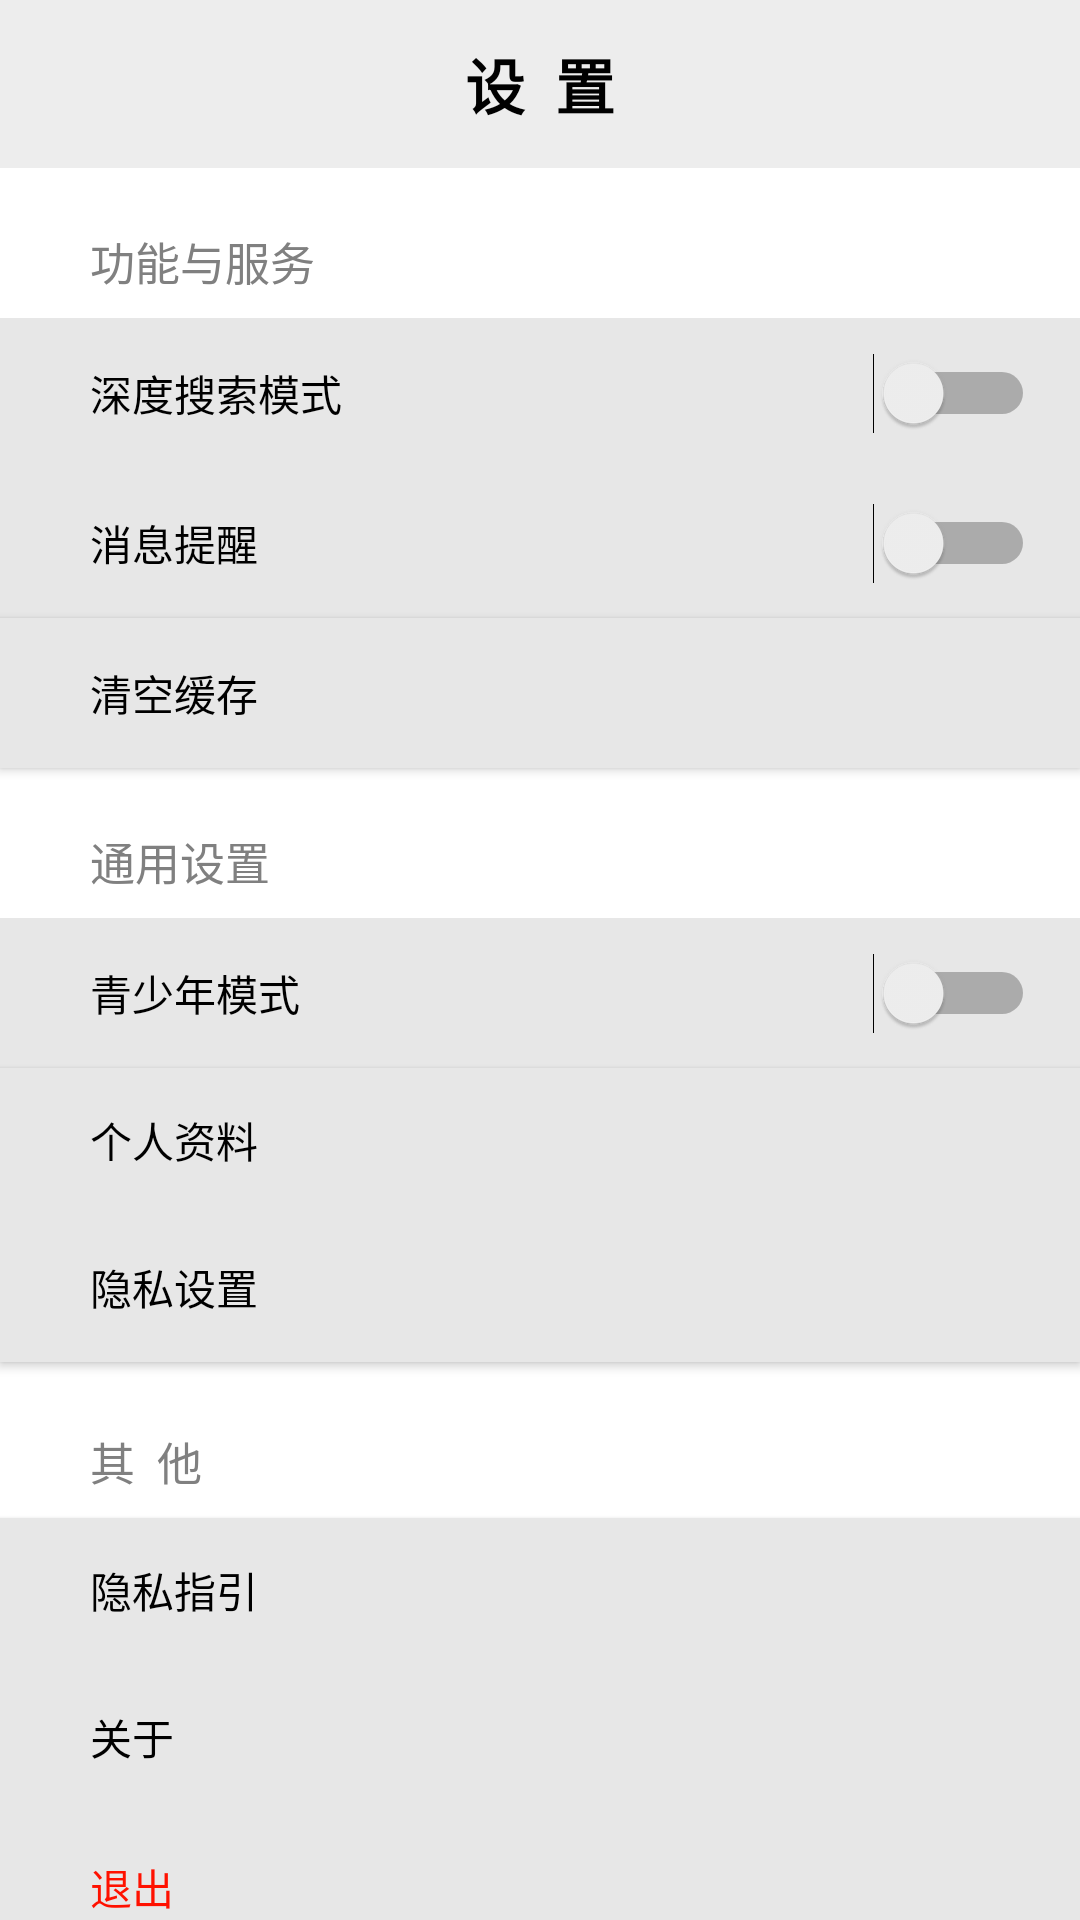

Layout XML and referenced resources for this Android screen:
<!-- AndroidManifest.xml: application theme AppTheme -->
<!-- res/layout/activity_setting.xml -->
<?xml version="1.0" encoding="utf-8"?>
<LinearLayout
    xmlns:android="http://schemas.android.com/apk/res/android"
    xmlns:app="http://schemas.android.com/apk/res-auto"
    xmlns:tools="http://schemas.android.com/tools"
    android:id="@+id/setting"
    android:layout_width="match_parent"
    android:layout_height="match_parent">

    <LinearLayout
        android:id="@+id/lay_root"
        android:layout_width="match_parent"
        android:layout_height="match_parent"
        android:background="@color/white"
        android:orientation="vertical"
        tools:context=".ui.MainActivity">

        <androidx.appcompat.widget.Toolbar
            android:id="@+id/toolbar"
            android:layout_width="match_parent"
            android:layout_height="?attr/actionBarSize"
            android:background="@color/colorPrimary"
            app:navigationIcon="@drawable/baseline_back_arrow">

            <TextView
                android:id="@+id/set_title"
                android:layout_width="wrap_content"
                android:layout_height="wrap_content"
                android:layout_gravity="center"
                android:text="设  置"
                android:textColor="@color/black"
                android:textSize="20sp"
                android:textStyle="bold"/>

        </androidx.appcompat.widget.Toolbar>

        <RelativeLayout
            android:layout_width="match_parent"
            android:layout_height="match_parent">

            <RelativeLayout
                android:id="@+id/lay_body"
                android:layout_width="match_parent"
                android:layout_height="wrap_content"
                tools:ignore="NotSibling">

                <TextView
                    android:id="@+id/b_set"
                    android:layout_width="wrap_content"
                    android:layout_height="wrap_content"
                    android:layout_marginTop="20dp"
                    android:paddingLeft="30dp"
                    android:paddingRight="15dp"
                    android:text="功能与服务"
                    android:textColor="@color/set_gray"
                    android:textSize="15sp" />

                <LinearLayout
                    android:id="@+id/basic_setting"
                    android:layout_width="match_parent"
                    android:layout_height="match_parent"
                    android:gravity="center_horizontal"
                    android:orientation="vertical">

                    <Switch
                        android:id="@+id/deep_sort"
                        android:layout_width="match_parent"
                        android:layout_height="50dp"
                        android:layout_marginTop="50dp"
                        android:paddingLeft="30dp"
                        android:paddingRight="15dp"
                        android:background="@drawable/setting_selection_style"
                        android:text="深度搜索模式"
                        tools:ignore="UseSwitchCompatOrMaterialXml" />

                    <Switch
                        android:id="@+id/msg_recv"
                        android:layout_width="match_parent"
                        android:layout_height="50dp"
                        android:background="@drawable/setting_selection_style"
                        android:paddingLeft="30dp"
                        android:paddingRight="15dp"
                        android:text="消息提醒"
                        tools:ignore="UseSwitchCompatOrMaterialXml" />

                    <android.widget.Button
                        android:layout_width="match_parent"
                        android:layout_height="50dp"
                        android:background="@drawable/setting_selection_style"
                        android:paddingLeft="30dp"
                        android:paddingRight="15dp"
                        android:gravity="center_vertical"
                        android:text="清空缓存"
                        android:textColor="@color/black" />

                </LinearLayout>

                <TextView
                    android:id="@+id/song_name"
                    android:layout_width="wrap_content"
                    android:layout_height="wrap_content"
                    android:layout_marginTop="220dp"
                    android:paddingLeft="30dp"
                    android:paddingRight="15dp"
                    android:text="通用设置"
                    android:textColor="@color/set_gray"
                    android:textSize="15sp" />

                <LinearLayout
                    android:id="@+id/gen_set"
                    android:layout_width="match_parent"
                    android:layout_height="match_parent"
                    android:gravity="center_horizontal"
                    android:orientation="vertical">

                    <Switch
                        android:id="@+id/teen_set"
                        android:layout_width="match_parent"
                        android:layout_height="50dp"
                        android:layout_marginTop="250dp"
                        android:paddingLeft="30dp"
                        android:paddingRight="15dp"
                        android:background="@drawable/setting_selection_style"
                        android:text="青少年模式"
                        tools:ignore="UseSwitchCompatOrMaterialXml" />

                    <android.widget.Button
                        android:layout_width="match_parent"
                        android:layout_height="wrap_content"
                        android:background="@drawable/setting_selection_style"
                        android:paddingLeft="30dp"
                        android:paddingRight="15dp"
                        android:gravity="center_vertical"
                        android:text="个人资料"
                        android:textColor="@color/black" />

                    <android.widget.Button
                        android:layout_width="match_parent"
                        android:layout_height="50dp"
                        android:background="@drawable/setting_selection_style"
                        android:paddingLeft="30dp"
                        android:paddingRight="15dp"
                        android:gravity="center_vertical"
                        android:text="隐私设置"
                        android:textColor="@color/black" />

                </LinearLayout>

                <TextView
                    android:id="@+id/others"
                    android:layout_width="wrap_content"
                    android:layout_height="wrap_content"
                    android:layout_marginTop="420dp"
                    android:paddingLeft="30dp"
                    android:paddingRight="15dp"
                    android:text="其  他"
                    android:textColor="@color/set_gray"
                    android:textSize="15sp" />

                <LinearLayout
                    android:id="@+id/lay_scan_music"
                    android:layout_width="match_parent"
                    android:layout_height="match_parent"
                    android:gravity="center_horizontal"
                    android:orientation="vertical">

                    <android.widget.Button
                        android:layout_width="match_parent"
                        android:layout_height="wrap_content"
                        android:layout_marginTop="450dp"
                        android:background="@drawable/setting_selection_style"
                        android:paddingLeft="30dp"
                        android:paddingRight="15dp"
                        android:gravity="center_vertical"
                        android:text="隐私指引"
                        android:textColor="@color/black" />

                    <android.widget.Button
                        android:layout_width="match_parent"
                        android:layout_height="50dp"
                        android:background="@drawable/setting_selection_style"
                        android:paddingLeft="30dp"
                        android:paddingRight="15dp"
                        android:gravity="center_vertical"
                        android:text="关于"
                        android:textColor="@color/black" />

                    <android.widget.Button
                        android:layout_width="match_parent"
                        android:layout_height="50dp"
                        android:background="@drawable/setting_selection_style"
                        android:paddingLeft="30dp"
                        android:paddingRight="15dp"
                        android:gravity="center_vertical"
                        android:text="退出"
                        android:textColor="@color/Red" />

                </LinearLayout>

            </RelativeLayout>

        </RelativeLayout>


    </LinearLayout>
</LinearLayout>
<!-- resources referenced by this layout -->
<resources>
  <color name="Red">#FF1100</color>
  <color name="black">#000000</color>
  <color name="colorPrimary">#EDEDED</color>
  <color name="set_gray">#808080</color>
  <color name="white">#FFFFFF</color>
  <!-- drawable setting_selection_style (drawable) -->
  <?xml version="1.0" encoding="utf-8"?>
  <selector xmlns:android="http://schemas.android.com/apk/res/android">
  
      
      <item android:state_pressed="false">
          <shape android:shape="rectangle">
              <solid android:color="@color/gray" />
          </shape>
      </item>
  
      
      <item android:state_pressed="true">
          <shape>
              <solid android:color="@color/gray" />
              <stroke android:width="1dp" android:color="@color/gray" />
          </shape>
      </item>
  </selector>
  <style name="AppTheme" parent="Theme.AppCompat.Light.NoActionBar">
          <item name="colorPrimary">@color/colorPrimary</item>
          <item name="colorPrimaryDark">@color/colorPrimaryLight</item>
          <item name="colorAccent">@color/colorAccent</item>
      </style>
  <color name="gray">#E7E7E7</color>
  <color name="colorPrimaryLight">#EDEDED</color>
  <color name="colorAccent">#D81B60</color>
</resources>
